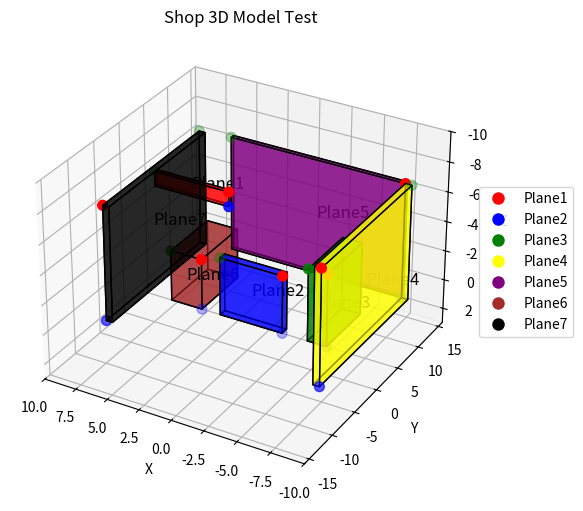

Source code (Python):
import numpy as np
import matplotlib.pyplot as plt
from mpl_toolkits.mplot3d import Axes3D
from mpl_toolkits.mplot3d.art3d import Poly3DCollection

# Constants for 3D plot limits and cube data
X_LIMITS = (-10, 10)
Y_LIMITS = (-16, 16)
Z_LIMITS = (-10, 3)

CUBES_INFO = [
    {
        "name": "Plane1",
        "color": "red",
        "face_points": [
            [4, 7, -5],
            [10, 7, -5],
            [4, 7, -4]
        ],
        "depth_point": [0, 7.5, 0],
        "invert_x": True,
        "invert_y": True,
        "record_face": 0
    },
    {
        "name": "Plane2",
        "color": "blue",
        "face_points": [
            [-1, 5, -1],
            [4, 5, -1],
            [-1, 5, 3]
        ],
        "depth_point": [0, 6, 0],
        "invert_x": True,
        "invert_y": True,
        "record_face": 0
    },
    {
        "name": "Plane3",
        "color": "green",
        "face_points": [
            [-4.5, 5, -2],
            [-3, 5, -2],
            [-4.5, 5, 3]
        ],
        "depth_point": [0, 13, 0],
        "invert_x": True,
        "invert_y": True,
        "record_face": 0
    },
    {
        "name": "Plane4",
        "color": "yellow",
        "face_points": [
            [-6.5, -2.5, -5],
            [-6.5, 18.5, -5],
            [-6.5, -2.5, 3]
        ],
        "depth_point": [-6, 0, 0],
        "invert_x": True,
        "invert_y": True,
        "record_face": 1
    },
    {
        "name": "Plane5",
        "color": "purple",
        "face_points": [
            [-6, 18.5, -5],
            [8, 18.5, -5],
            [-6, 18.5, 3]
        ],
        "depth_point": [0, 19, 0],
        "invert_x": True,
        "invert_y": True,
        "record_face": 0
    },
    {
        "name": "Plane6",
        "color": "brown",
        "face_points": [
            [5.5, 5, -0.5],
            [8, 5, -0.5],
            [5.5, 5, 3]
        ],
        "depth_point": [0, 13, 0],
        "invert_x": True,
        "invert_y": True,
        "record_face": 0
    },
    {
        "name": "Plane7",
        "color": "black",
        "face_points": [
            [10.5, -2.5, -5],
            [10.5, 18, -5],
            [10.5, -2.5, 3]
        ],
        "depth_point": [10, 0, 0],
        "invert_x": True,
        "invert_y": False,
        "record_face": 1
    }
    # ,
    # {
    #     "name": "Wall1",
    #     "color": "cyan",
    #     "face_points": [
    #         [-1.75, 3, -3],
    #         [1.75, 3, -3],
    #         [-1.75, 3, 0]
    #     ],
    #     "depth_point": [0, 5, 0],
    #     "invert_x": True,
    #     "invert_y": True,
    #     "record_face": 0
    # },
    # {
    #     "name": "Wall2",
    #     "color": "red",
    #     "face_points": [
    #         [-2, -3, -3],
    #         [-2, 3, -3],
    #         [-2, -3, 0]
    #     ],
    #     "depth_point": [-1.75, 0, 0],
    #     "invert_x": True,
    #     "invert_y": True,
    #     "record_face": 1
    # },
#     {
#         "name": "Wall3",
#         "color": "green",
#         "face_points": [
#             [2, -3, -3],
#             [2, 3, -3],
#             [2, -3, 0]
#         ],
#         "depth_point": [1.75, 5, 0],
#         "invert_x": True,
#         "invert_y": False,
#         "record_face": 1
#     }

 ]

def plot_cube_with_index(ax, face_points, depth_point, color='r', alpha=0.5, plane_name=""):
    # 將輸入的點轉成 numpy 陣列以便向量計算
    p0, p1, p2 = face_points
    vec1 = p1 - p0
    vec2 = p2 - p0

    if np.allclose(np.cross(vec1, vec2), 0):
        raise ValueError("Invalid face points (collinear).")

    # 根據輸入的三個點計算第四個點
    p3 = p1 + (p2 - p0)
    front_face = [p0, p1, p3, p2]

    # 計算面法向量以及深度偏移
    normal = np.cross(vec1, vec2)
    normal /= np.linalg.norm(normal)
    dp_vec = depth_point - p0
    depth = np.dot(dp_vec, normal)
    offset = depth * normal

    # 根據偏移計算後面的面
    back_face = [v + offset for v in front_face]

    # 定義立方體側面
    side1 = [front_face[0], front_face[1], back_face[1], back_face[0]]
    side2 = [front_face[1], front_face[2], back_face[2], back_face[1]]
    side3 = [front_face[2], front_face[3], back_face[3], back_face[2]]
    side4 = [front_face[3], front_face[0], back_face[0], back_face[3]]
    cube_faces = []
    cube_faces.append((0, front_face))
    cube_faces.append((1, back_face))
    cube_faces.append((2, side1))
    cube_faces.append((3, side2))
    cube_faces.append((4, side3))
    cube_faces.append((5, side4))

    # 將多邊形加入到 3D 圖中
    if ax is not None:
        poly3d_list = [face for idx, face in cube_faces]
        poly = Poly3DCollection(poly3d_list, facecolors=color, edgecolors='k', alpha=alpha)
        ax.add_collection3d(poly)

        # 只繪製 face_points 中的三個頂點，並給予指定顏色
        vertices = np.array([p0, p1, p2])
        vertex_colors = ['red', 'green', 'blue']  # 可以根據需要更改顏色
        ax.scatter(vertices[:, 0], vertices[:, 1], vertices[:, 2], c=vertex_colors, s=50)

        # 在前面板的中心標註平面的名稱
        centroid = np.mean(front_face, axis=0)
        ax.text(centroid[0], centroid[1], centroid[2], plane_name, color='black', fontsize=12)

    return cube_faces

def test_3d_plot():
    # Create the figure and 3D axes
    fig = plt.figure(figsize=(8, 6))
    ax = fig.add_subplot(111, projection='3d')
    ax.set_proj_type('persp')

    # Set axis limits
    ax.set_xlim(X_LIMITS)
    ax.set_ylim(Y_LIMITS)
    ax.set_zlim(Z_LIMITS)

    # Invert the x-axis to swap left and right
    ax.invert_xaxis()

    # Invert the z-axis so that the negative z-direction is at the top
    ax.invert_zaxis()

    # Set axis labels
    ax.set_xlabel('X')
    ax.set_ylabel('Y')
    ax.set_zlabel('Z')

    # Set plot title to "Shop 3D Model Test"
    ax.set_title('Shop 3D Model Test')

    # Add cubes to the plot
    legend_patches = []
    for cube in CUBES_INFO:
        face_points = np.array(cube["face_points"], dtype=float)
        depth_point = np.array(cube["depth_point"], dtype=float)
        plot_cube_with_index(ax, face_points, depth_point, color=cube["color"], alpha=0.6, plane_name=cube["name"])

        # Add legend entry
        legend_patches.append(plt.Line2D([0], [0], marker='o', color='w',
                                         markerfacecolor=cube["color"], markersize=10,
                                         label=cube["name"]))

    # Add legend to the plot
    ax.legend(handles=legend_patches, loc='center left', bbox_to_anchor=(1, 0.5), fontsize=10)

    # Show the plot
    plt.show()

# Run the test function
if __name__ == "__main__":
    test_3d_plot()
